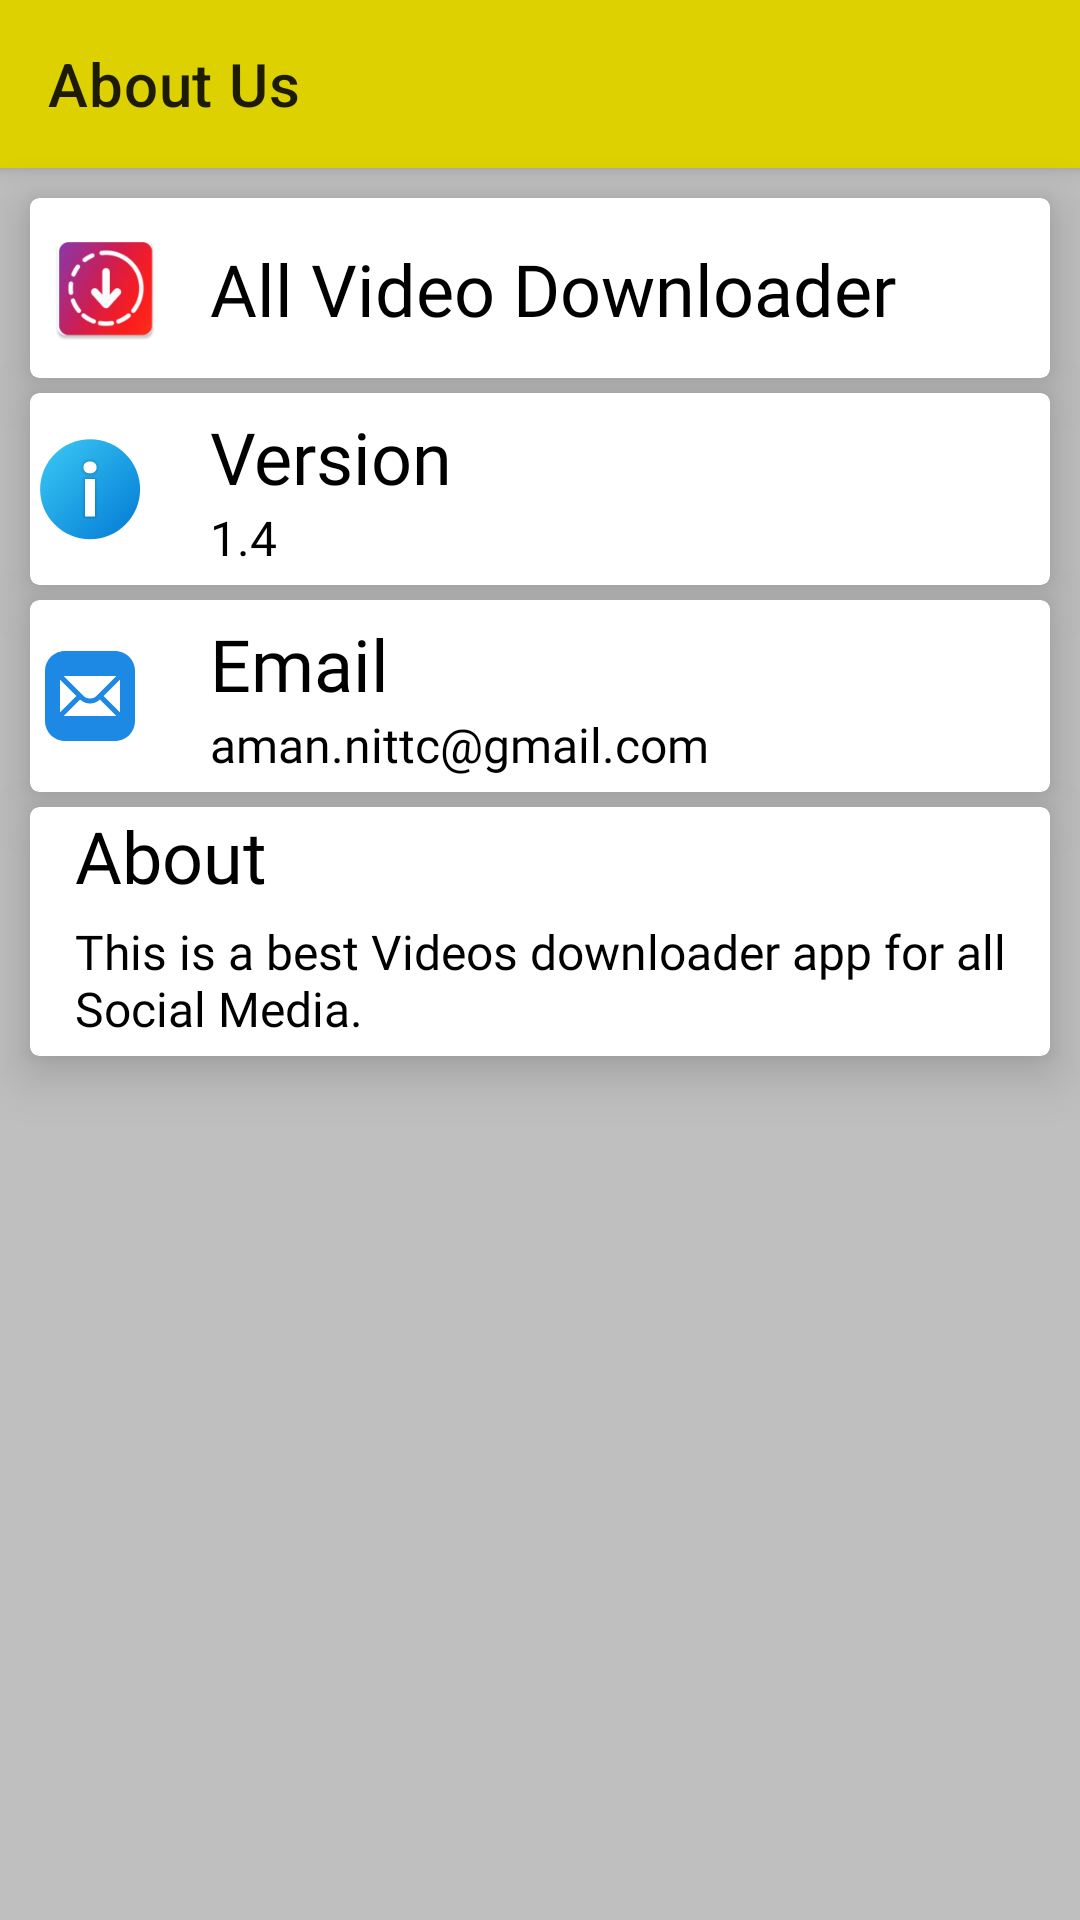

The Android layout XML behind this screen, and the referenced resources:
<!-- AndroidManifest.xml: application theme Theme.StatusSaver -->
<!-- res/layout/activity_about.xml -->
<?xml version="1.0" encoding="utf-8"?>
<LinearLayout xmlns:android="http://schemas.android.com/apk/res/android"
    xmlns:app="http://schemas.android.com/apk/res-auto"
    xmlns:tools="http://schemas.android.com/tools"
    android:layout_width="match_parent"
    android:layout_height="match_parent"
    android:background="@color/grey"
    android:orientation="vertical"
    tools:context=".AboutActivity">

    <androidx.appcompat.widget.Toolbar
        android:id="@+id/toolbarAbout"
        android:layout_width="match_parent"
        android:layout_height="wrap_content"
        android:background="?attr/colorPrimary"
        android:minHeight="?attr/actionBarSize"
        android:theme="?attr/actionBarTheme"
        app:title="About Us"
        android:elevation="4dp" />

    <androidx.cardview.widget.CardView
        android:layout_width="match_parent"
        android:layout_height="wrap_content"
        android:layout_marginTop="10dp"
        android:layout_marginEnd="10dp"
        android:layout_marginStart="10dp"
        app:cardElevation="10dp"
        app:cardCornerRadius="3dp">

        <androidx.constraintlayout.widget.ConstraintLayout
            android:layout_width="match_parent"
            android:layout_height="match_parent"
            android:paddingTop="10dp"
            android:paddingBottom="10dp"
            android:paddingStart="5dp"
            android:paddingEnd="10dp">

            <ImageView
                android:id="@+id/imageView2"
                android:layout_width="40dp"
                android:layout_height="40dp"
                android:scaleType="fitXY"
                android:src="@mipmap/ic_launcher"
                app:layout_constraintBottom_toBottomOf="parent"
                app:layout_constraintStart_toStartOf="parent"
                app:layout_constraintTop_toTopOf="parent" />

            <TextView
                android:layout_width="0dp"
                android:layout_height="wrap_content"
                android:drawablePadding="20dp"
                android:fontFamily="@font/roboto"
                android:layout_marginStart="15dp"
                android:gravity="start|center"
                android:text="@string/app_name"
                android:textColor="@color/black"
                android:textSize="24sp"
                android:textStyle="normal"
                app:layout_constraintBottom_toBottomOf="parent"
                app:layout_constraintEnd_toEndOf="parent"
                app:layout_constraintStart_toEndOf="@+id/imageView2"
                app:layout_constraintTop_toTopOf="parent" />
        </androidx.constraintlayout.widget.ConstraintLayout>

    </androidx.cardview.widget.CardView>

    <androidx.cardview.widget.CardView
        android:layout_width="match_parent"
        android:layout_height="wrap_content"
        android:background="@color/white"
        android:layout_marginStart="10dp"
        android:layout_marginEnd="10dp"
        android:layout_marginTop="5dp"
        app:cardElevation="10dp"
        app:cardCornerRadius="3dp">

        <androidx.constraintlayout.widget.ConstraintLayout
            android:layout_width="match_parent"
            android:layout_height="match_parent">

            <ImageView
                android:id="@+id/imageView3"
                android:layout_width="40dp"
                android:layout_height="40dp"
                android:scaleType="fitXY"
                android:src="@drawable/info"
                app:layout_constraintBottom_toBottomOf="parent"
                app:layout_constraintStart_toStartOf="parent"
                app:layout_constraintTop_toTopOf="parent" />

            <LinearLayout
                android:layout_width="0dp"
                android:layout_height="wrap_content"
                android:orientation="vertical"
                android:padding="5dp"
                app:layout_constraintBottom_toBottomOf="parent"
                app:layout_constraintEnd_toEndOf="parent"
                app:layout_constraintStart_toEndOf="@+id/imageView3"
                app:layout_constraintTop_toTopOf="parent"
                app:layout_constraintVertical_bias="0.5">

                <TextView
                    android:layout_width="match_parent"
                    android:layout_height="wrap_content"
                    android:layout_marginStart="15dp"
                    android:drawablePadding="20dp"
                    android:fontFamily="@font/roboto"
                    android:gravity="start|center"
                    android:text="@string/version"
                    android:textColor="@color/black"
                    android:textSize="24sp"
                    android:textStyle="normal"
                    app:layout_constraintBottom_toBottomOf="parent"
                    app:layout_constraintEnd_toEndOf="parent"
                    app:layout_constraintStart_toEndOf="@+id/imageView3"
                    app:layout_constraintTop_toTopOf="parent" />

                <TextView
                    android:layout_width="match_parent"
                    android:layout_height="wrap_content"
                    android:layout_marginStart="15dp"
                    android:fontFamily="@font/roboto"
                    android:text="@string/versioncode"
                    android:textColor="@color/black"
                    android:textSize="16sp"
                    android:textStyle="normal"
                    app:layout_constraintBottom_toBottomOf="parent"
                    app:layout_constraintEnd_toEndOf="parent"
                    app:layout_constraintStart_toEndOf="@+id/imageView3"
                    app:layout_constraintTop_toTopOf="parent" />
            </LinearLayout>

        </androidx.constraintlayout.widget.ConstraintLayout>

    </androidx.cardview.widget.CardView>

    <androidx.cardview.widget.CardView
        android:layout_width="match_parent"
        android:layout_height="wrap_content"
        android:background="@color/white"
        android:layout_marginStart="10dp"
        android:layout_marginEnd="10dp"
        android:layout_marginTop="5dp"
        app:cardElevation="10dp"
        app:cardCornerRadius="3dp">

        <androidx.constraintlayout.widget.ConstraintLayout
            android:layout_width="match_parent"
            android:layout_height="match_parent">

            <ImageView
                android:id="@+id/imageView4"
                android:layout_width="40dp"
                android:layout_height="40dp"
                android:scaleType="fitXY"
                android:src="@drawable/icons8_mail"
                app:layout_constraintBottom_toBottomOf="parent"
                app:layout_constraintStart_toStartOf="parent"
                app:layout_constraintTop_toTopOf="parent" />

            <LinearLayout
                android:layout_width="0dp"
                android:layout_height="wrap_content"
                android:orientation="vertical"
                android:padding="5dp"
                app:layout_constraintBottom_toBottomOf="parent"
                app:layout_constraintEnd_toEndOf="parent"
                app:layout_constraintStart_toEndOf="@+id/imageView4"
                app:layout_constraintTop_toTopOf="parent"
                app:layout_constraintVertical_bias="0.5">

                <TextView
                    android:layout_width="match_parent"
                    android:layout_height="wrap_content"
                    android:layout_marginStart="15dp"
                    android:drawablePadding="20dp"
                    android:fontFamily="@font/roboto"
                    android:gravity="start|center"
                    android:text="@string/about_us_email"
                    android:textColor="@color/black"
                    android:textSize="24sp"
                    android:textStyle="normal"
                    app:layout_constraintBottom_toBottomOf="parent"
                    app:layout_constraintEnd_toEndOf="parent"
                    app:layout_constraintStart_toEndOf="@+id/imageView3"
                    app:layout_constraintTop_toTopOf="parent" />

                <TextView
                    android:layout_width="match_parent"
                    android:layout_height="wrap_content"
                    android:layout_marginStart="15dp"
                    android:fontFamily="@font/roboto"
                    android:text="@string/about_us_email_text"
                    android:textColor="@color/black"
                    android:textSize="16sp"
                    android:textStyle="normal"
                    app:layout_constraintBottom_toBottomOf="parent"
                    app:layout_constraintEnd_toEndOf="parent"
                    app:layout_constraintStart_toEndOf="@+id/imageView3"
                    app:layout_constraintTop_toTopOf="parent" />
            </LinearLayout>

        </androidx.constraintlayout.widget.ConstraintLayout>

    </androidx.cardview.widget.CardView>

    <androidx.cardview.widget.CardView
        android:layout_width="match_parent"
        android:layout_height="wrap_content"
        android:background="@color/white"
        android:layout_marginTop="5dp"
        android:layout_marginStart="10dp"
        android:layout_marginEnd="10dp"
        app:cardElevation="10dp"
        app:cardCornerRadius="3dp">

            <LinearLayout
                android:layout_width="match_parent"
                android:layout_height="wrap_content"
                android:orientation="vertical">

                <TextView
                    android:layout_width="match_parent"
                    android:layout_height="wrap_content"
                    android:layout_marginStart="15dp"
                    android:drawablePadding="20dp"
                    android:fontFamily="@font/roboto"
                    android:gravity="start|center"
                    android:text="@string/about_us_about"
                    android:textColor="@color/black"
                    android:textSize="24sp"
                    android:textStyle="normal" />

                <TextView
                    android:padding="5dp"
                    android:layout_width="match_parent"
                    android:layout_height="wrap_content"
                    android:layout_marginStart="10dp"
                    android:fontFamily="@font/roboto"
                    android:text="@string/about_us_detail"
                    android:textColor="@color/black"
                    android:textSize="16sp"
                    android:textStyle="normal" />
            </LinearLayout>


    </androidx.cardview.widget.CardView>



</LinearLayout>
<!-- resources referenced by this layout -->
<resources>
  <color name="black">#FF000000</color>
  <color name="grey">#BFBFBF</color>
  <color name="white">#FFFFFFFF</color>
  <!-- drawable icons8_mail (drawable) -->
  <vector xmlns:android="http://schemas.android.com/apk/res/android"
      android:width="24dp"
      android:height="24dp"
      android:viewportWidth="48"
      android:viewportHeight="48">
    <path
        android:pathData="M34,42H14c-4.411,0 -8,-3.589 -8,-8V14c0,-4.411 3.589,-8 8,-8h20c4.411,0 8,3.589 8,8v20C42,38.411 38.411,42 34,42z"
        android:fillColor="#1e88e5"/>
    <path
        android:pathData="M35.926,17.488L29.414,24l6.511,6.511C35.969,30.347 36,30.178 36,30V18C36,17.822 35.969,17.653 35.926,17.488zM26.688,23.899l7.824,-7.825C34.347,16.031 34.178,16 34,16H14c-0.178,0 -0.347,0.031 -0.512,0.074l7.824,7.825C22.795,25.38 25.205,25.38 26.688,23.899zM24,27.009c-1.44,0 -2.873,-0.542 -3.99,-1.605l-6.522,6.522C13.653,31.969 13.822,32 14,32h20c0.178,0 0.347,-0.031 0.512,-0.074l-6.522,-6.522C26.873,26.467 25.44,27.009 24,27.009zM12.074,17.488C12.031,17.653 12,17.822 12,18v12c0,0.178 0.031,0.347 0.074,0.512L18.586,24L12.074,17.488z"
        android:fillColor="#fff"/>
  </vector>
  <!-- drawable info: vector/xml drawable (drawable, 2153 chars, omitted) -->
  <!-- mipmap ic_launcher: png bitmap (mipmap-hdpi, 6849 bytes) -->
  <string name="about_us_about">About</string>
  <string name="about_us_detail">This is a best Videos downloader app for all Social Media. </string>
  <string name="about_us_email">Email</string>
  <string name="about_us_email_text">aman.nittc@gmail.com</string>
  <string name="app_name">All Video Downloader</string>
  <string name="version">Version</string>
  <string name="versioncode">1.4</string>
  <style name="Theme.StatusSaver" parent="Theme.MaterialComponents.DayNight.NoActionBar">
          
          <item name="colorPrimary">@color/colorPrimary</item>
          <item name="colorPrimaryVariant">@color/colorPrimaryDark</item>
          <item name="colorOnPrimary">@color/white</item>
          
          <item name="colorSecondary">@color/teal_200</item>
          <item name="colorSecondaryVariant">@color/teal_700</item>
          <item name="colorOnSecondary">@color/black</item>
          
          <item name="android:statusBarColor">?attr/colorPrimaryVariant</item>
          
      </style>
  <color name="colorPrimary">#DDD101</color>
  <color name="colorPrimaryDark">#BCB100</color>
  <color name="teal_200">#FF03DAC5</color>
  <color name="teal_700">#FF018786</color>
</resources>
